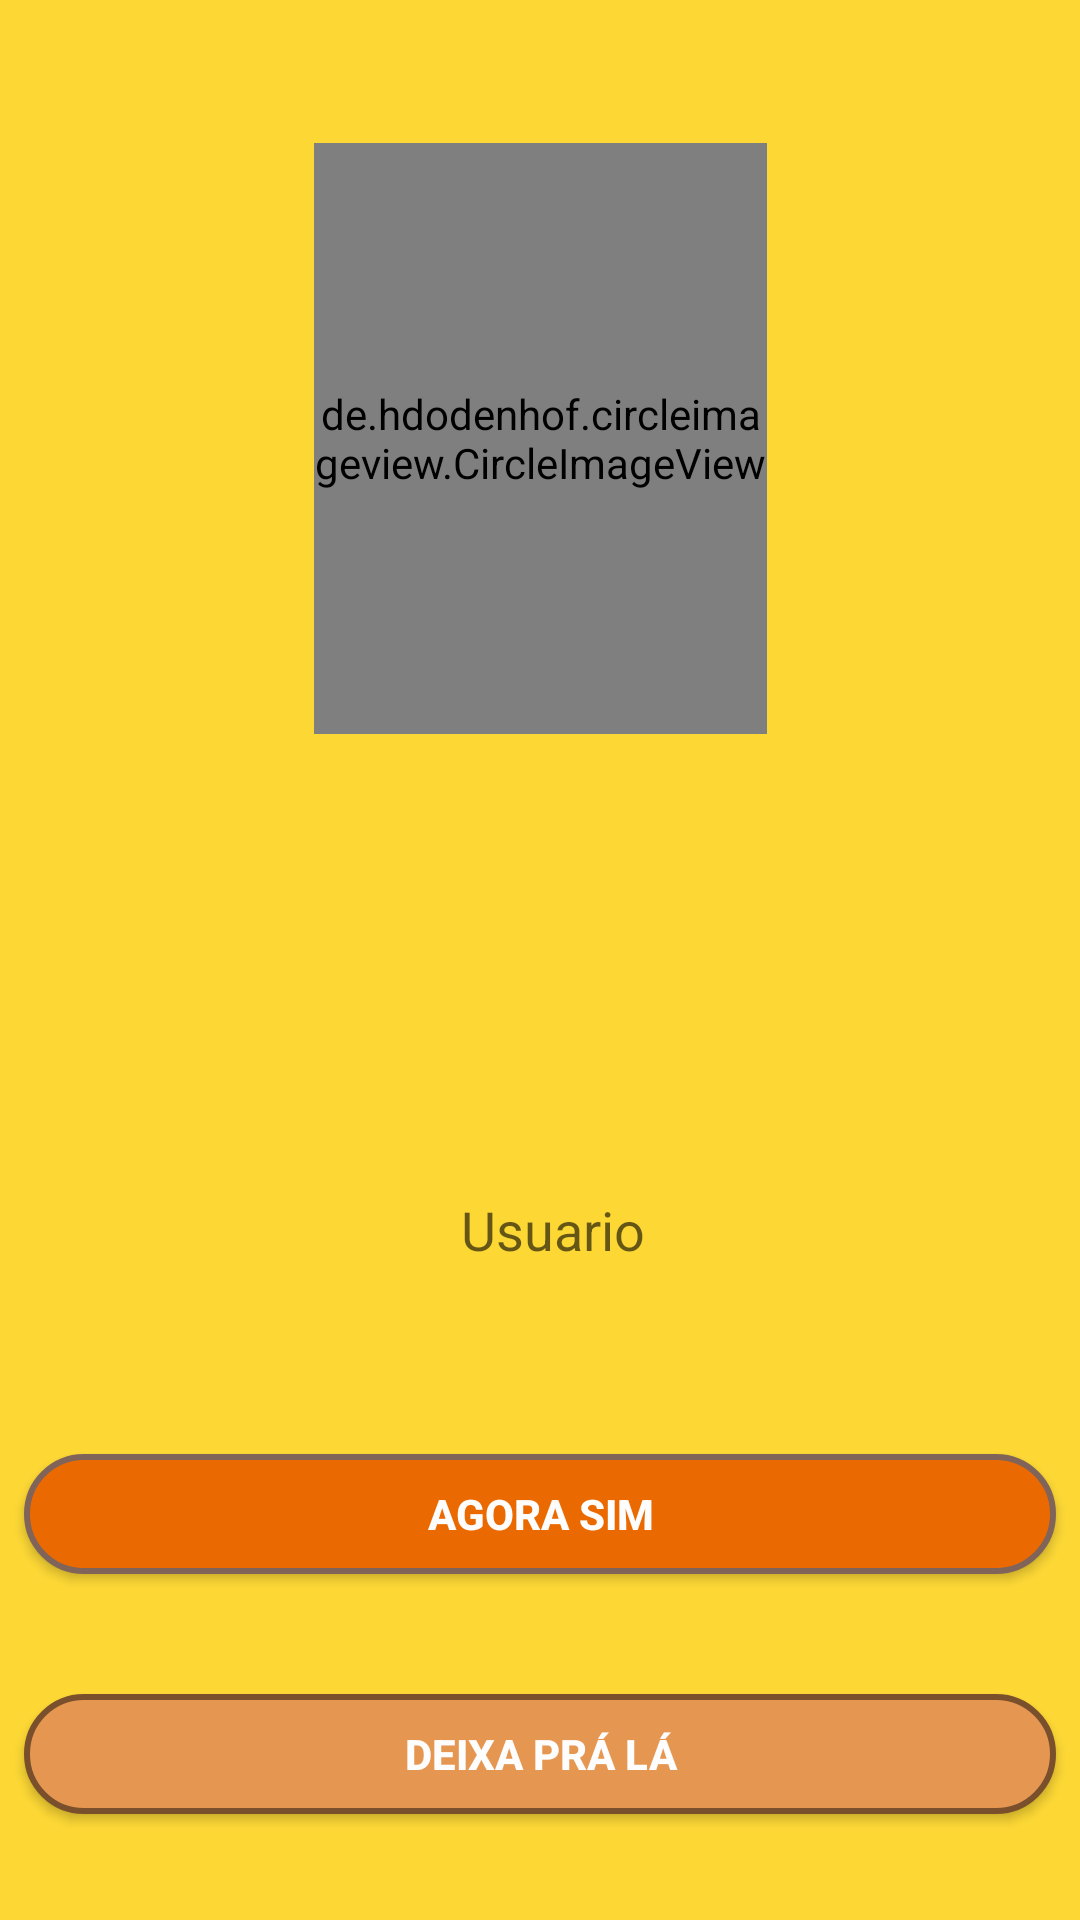

Android layout source for this screen:
<!-- AndroidManifest.xml: application theme AppTheme -->
<!-- res/layout/fragment_perfil.xml -->
<?xml version="1.0" encoding="utf-8"?>
<android.support.constraint.ConstraintLayout xmlns:android="http://schemas.android.com/apk/res/android"
    xmlns:app="http://schemas.android.com/apk/res-auto"
    xmlns:tools="http://schemas.android.com/tools"
    android:layout_width="match_parent"
    android:layout_height="match_parent"
    tools:context=".PerfilActivity"
    android:orientation="vertical"
    android:background="#FDD835"
    >

    <de.hdodenhof.circleimageview.CircleImageView
        android:id="@+id/imagemPerfil"
        android:layout_width="151dp"
        android:layout_height="197dp"
        android:layout_marginStart="8dp"
        android:layout_marginLeft="8dp"
        android:layout_marginTop="8dp"
        android:layout_marginEnd="8dp"
        android:layout_marginRight="8dp"
        android:layout_marginBottom="8dp"
        android:src="@drawable/ic_photo_camera"

        app:layout_constraintBottom_toBottomOf="parent"
        app:layout_constraintCircleRadius="50dp"
        app:layout_constraintEnd_toEndOf="parent"
        app:layout_constraintStart_toStartOf="parent"
        app:layout_constraintTop_toTopOf="parent"
        app:layout_constraintVertical_bias="0.093" />

    <EditText
        android:id="@+id/nomeUsuario"
        android:layout_width="match_parent"
        android:layout_height="wrap_content"
        android:layout_marginStart="8dp"
        android:layout_marginLeft="8dp"
        android:layout_marginTop="8dp"
        android:layout_marginEnd="8dp"
        android:layout_marginRight="8dp"
        android:layout_marginBottom="8dp"
        android:background="@drawable/common_google_signin_btn_text_light_normal_background"
        android:paddingRight="6dp"
        android:paddingLeft="15dp"
        android:drawablePadding="-15dp"
        android:drawableRight="@drawable/ic_border_color"
        android:gravity="center"
        android:hint="Usuario"

        app:layout_constraintBottom_toBottomOf="parent"
        app:layout_constraintEnd_toEndOf="parent"
        app:layout_constraintStart_toStartOf="parent"
        app:layout_constraintTop_toTopOf="parent"
        app:layout_constraintVertical_bias="0.65" />


    <Button
        android:id="@+id/btnConfirmaPerfil"
        android:layout_width="match_parent"
        android:layout_height="40dp"
        android:layout_marginStart="8dp"
        android:layout_marginLeft="8dp"
        android:layout_marginTop="8dp"
        android:layout_marginEnd="8dp"
        android:layout_marginRight="8dp"
        android:layout_marginBottom="8dp"
        android:background="@drawable/btn_arredondado_confirma"
        android:text="Agora sim"
        android:textColor="@color/Botoes"
        android:textStyle="bold"
        app:layout_constraintBottom_toBottomOf="parent"
        app:layout_constraintEnd_toEndOf="parent"
        app:layout_constraintHorizontal_bias="0.0"
        app:layout_constraintStart_toStartOf="parent"
        app:layout_constraintTop_toTopOf="parent"
        app:layout_constraintVertical_bias="0.816" />

    <Button
        android:id="@+id/btnCancelaPerfil"
        android:layout_width="match_parent"
        android:layout_height="40dp"
        android:layout_marginStart="8dp"
        android:layout_marginLeft="8dp"
        android:layout_marginTop="8dp"
        android:layout_marginEnd="8dp"
        android:layout_marginRight="8dp"
        android:layout_marginBottom="8dp"
        android:background="@drawable/btn_arredondado_cancela"
        android:text="Deixa prá lá"
        android:textColor="@color/Botoes"
        android:textStyle="bold"
        app:layout_constraintBottom_toBottomOf="parent"
        app:layout_constraintEnd_toEndOf="parent"
        app:layout_constraintHorizontal_bias="0.0"
        app:layout_constraintStart_toStartOf="parent"
        app:layout_constraintTop_toTopOf="parent"
        app:layout_constraintVertical_bias="0.953" />
</android.support.constraint.ConstraintLayout>
<!-- resources referenced by this layout -->
<resources>
  <color name="Botoes">#fefdfd</color>
  <!-- drawable btn_arredondado_cancela (drawable-v24) -->
  <?xml version="1.0" encoding="utf-8"?>
  <shape xmlns:android="http://schemas.android.com/apk/res/android"
      android:shape="rectangle">
      <corners android:radius="25dp" />
      <solid android:color="#e59752" />
      <stroke android:width="2dp"
          android:color="#7a502c" />
  
  </shape>
  <!-- drawable btn_arredondado_confirma (drawable-v24) -->
  <?xml version="1.0" encoding="utf-8"?>
  <shape xmlns:android="http://schemas.android.com/apk/res/android"
      android:shape="rectangle">
      <corners android:radius="25dp"/>
      <solid android:color="#ea6a01" />
      <stroke android:width="2dp"
          android:color="#816459" />
  
  </shape>
  <style name="AppTheme" parent="Theme.AppCompat.Light.NoActionBar">
          
          <item name="android:windowContentOverlay">@null</item>
          <item name="elevation">0dp</item>
  
          <item name="colorPrimary">@color/colorPrimary</item>
          <item name="colorPrimaryDark">@color/colorPrimaryDark</item>
          <item name="colorAccent">@color/colorAccent</item>
          <item name="actionBarSize">40dp </item>
          <item name="android:windowBackground">@android:color/darker_gray</item>
          <item name="android:itemBackground">@android:color/darker_gray</item>
  
  
      </style>
  <color name="colorPrimary">#FFA726</color>
  <color name="colorPrimaryDark">#FFA726</color>
  <color name="colorAccent">#5e2f08</color>
</resources>
